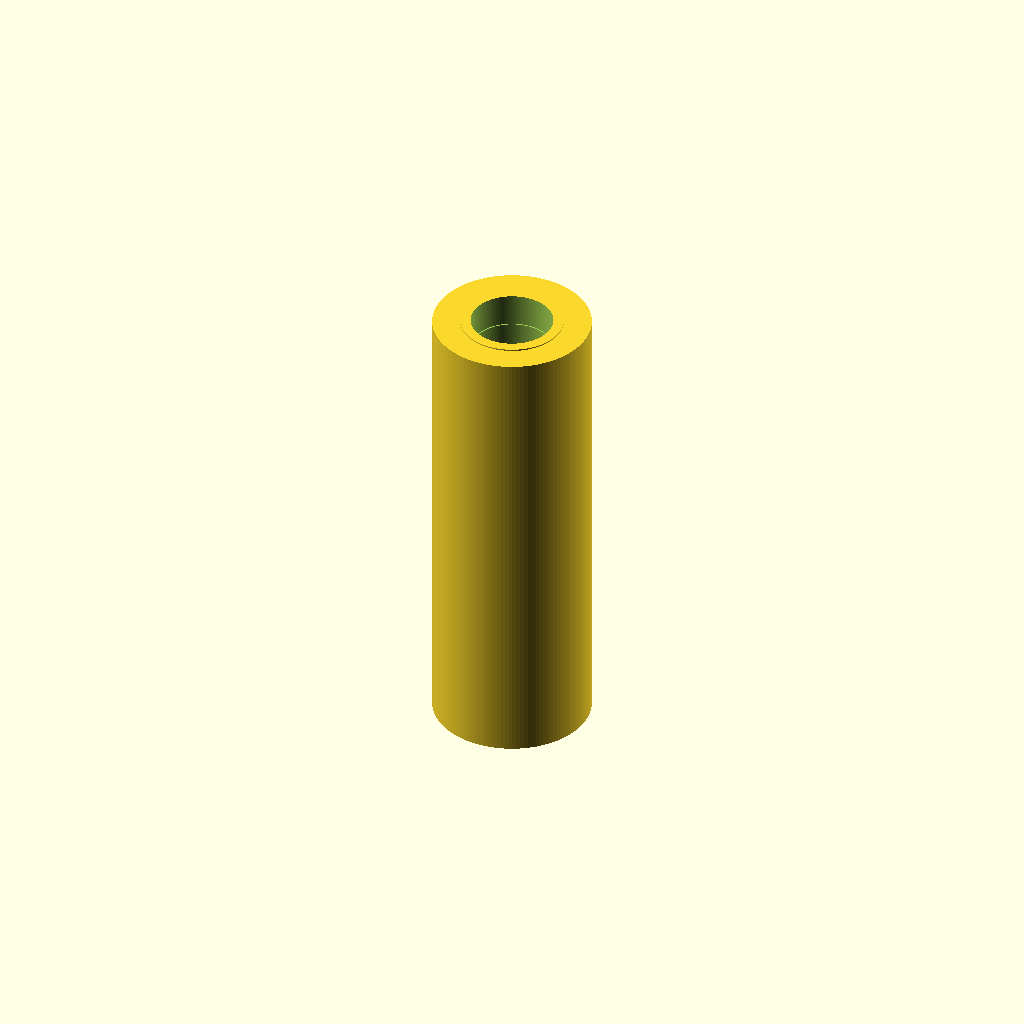
Cell 1: the model at its default parameters.
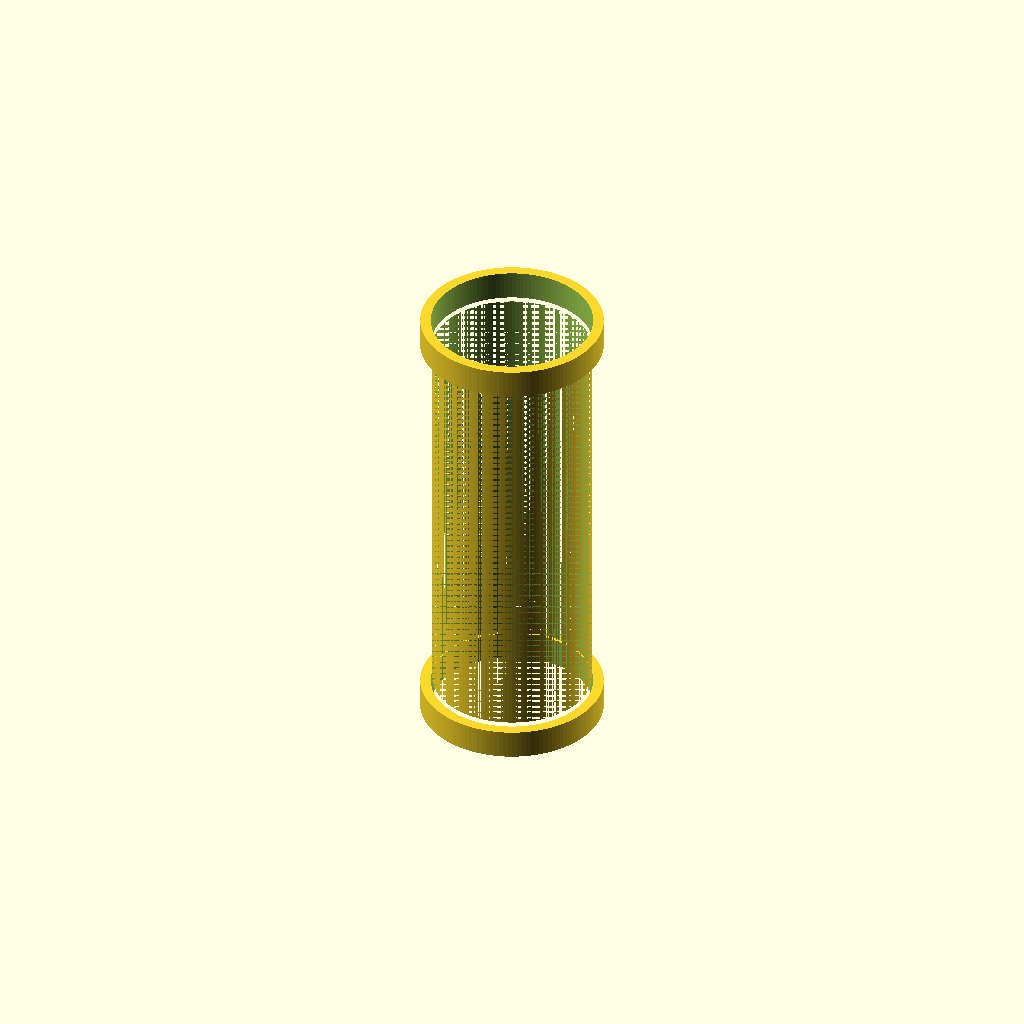
Cell 2 — bore_diameter_mm set to 12, the other parameters unchanged.
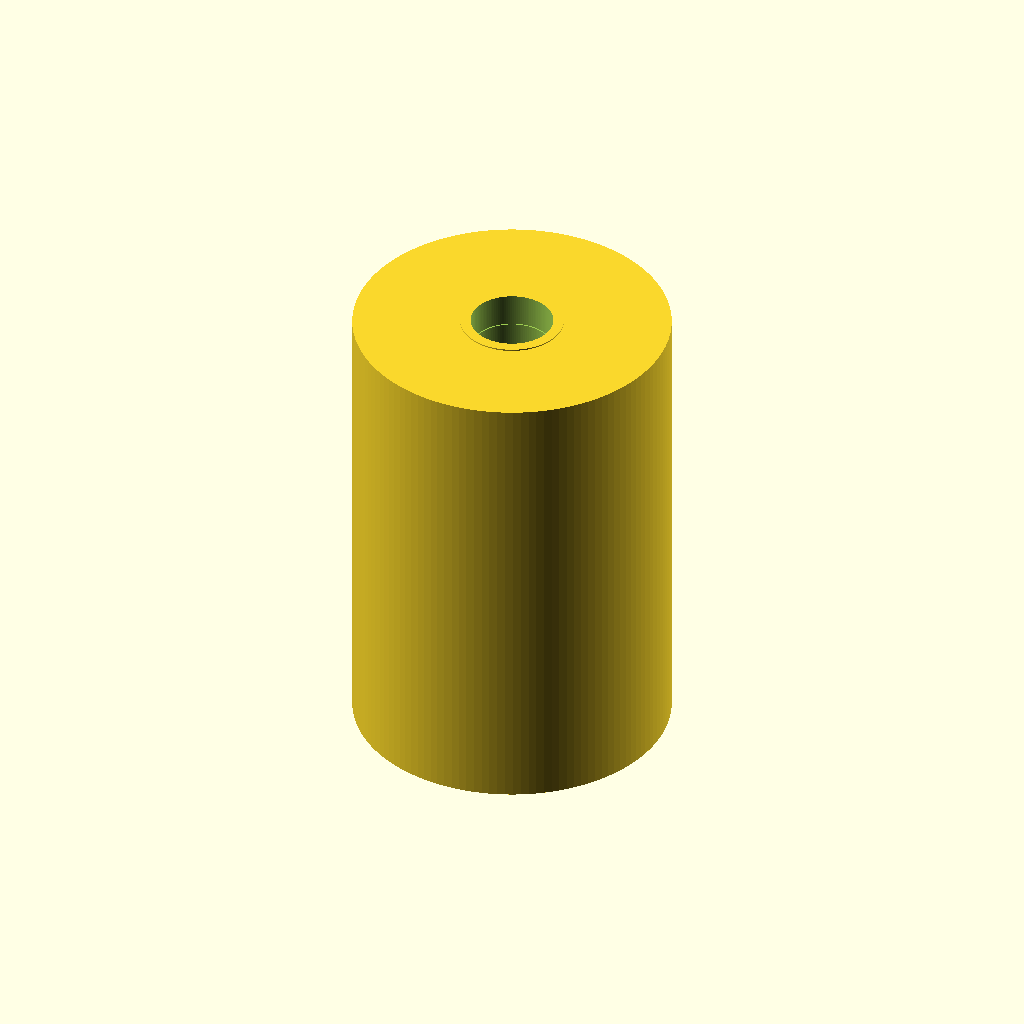
Cell 3: the same model with outer_diameter_mm = 24.
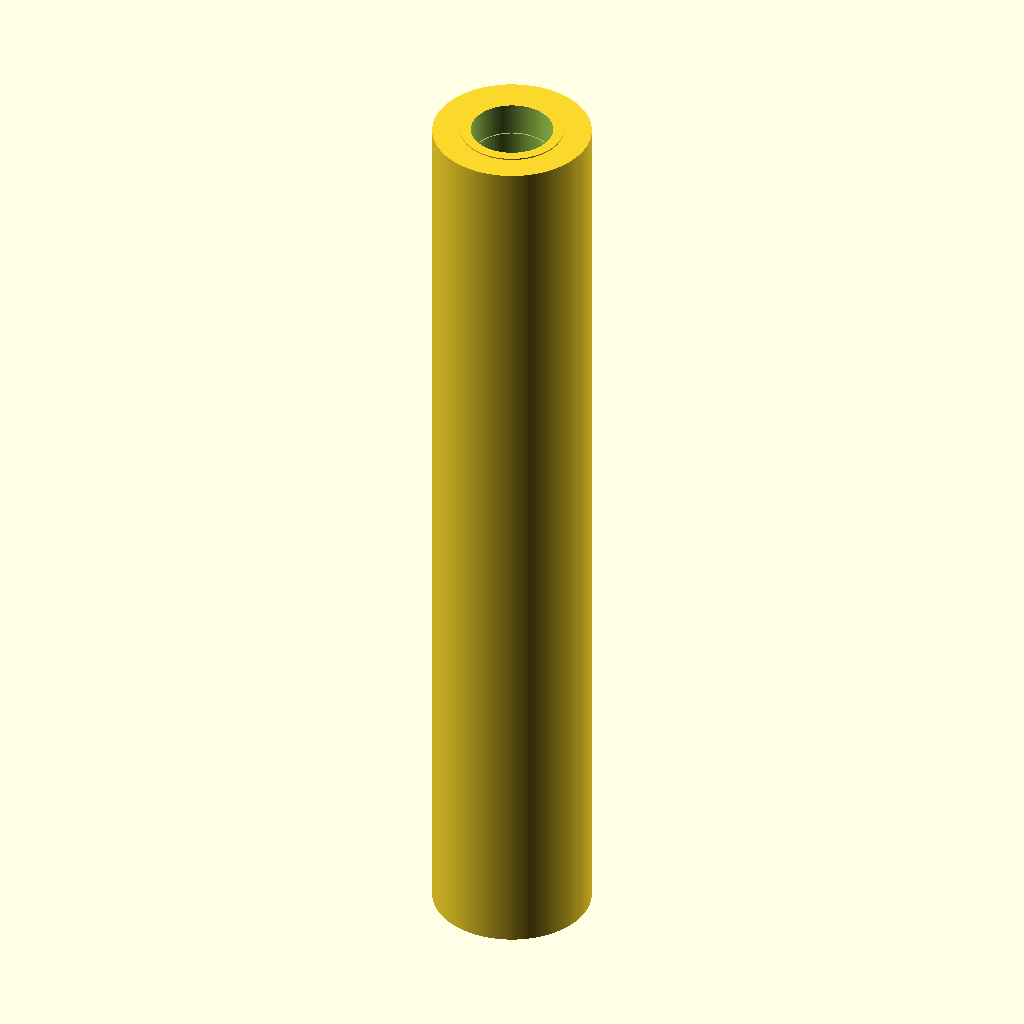
Cell 4 — length_mm set to 70, the other parameters unchanged.
One fixed orthographic camera (rotation 55°, 0°, 25°; colour scheme Cornfield) for every cell.
The OpenSCAD source (results/nopscadlib/craft/scad/linear_bearing__LM6LUU.scad):
// Long linear bearing (single connected solid)
// Target: 6.0mm bore, 12.0mm outer diameter, 35.0mm length

$fn = 128;

// Parameters
bore_diameter_mm  = 6.0;   // bore
outer_diameter_mm = 12.0;  // OD
length_mm         = 35.0;  // overall length

// Optional cosmetic features (kept subtle and fully connected)
groove_enabled    = 1;     // 0/1
groove_length_mm  = 2.0;
groove_depth_mm   = 0.4;
groove_spacing_mm = 20.0;

seal_lips_enabled             = 1;   // 0/1
seal_lip_length_mm            = 2.0;
seal_lip_radial_thickness_mm  = 0.8;
seal_clearance_mm             = 0.1;

overlap_mm = 0.2; // small overlap for robust CSG

module linear_bearing() {
    bore_r  = bore_diameter_mm/2;
    outer_r = outer_diameter_mm/2;

    // Main sleeve with through-bore
    difference() {
        union() {
            // Outer body
            cylinder(r=outer_r, h=length_mm, center=true);

            // End seal lips (added material, still one connected solid)
            if (seal_lips_enabled) {
                for (z = [-1, 1]) {
                    translate([0, 0, z*(length_mm/2 - seal_lip_length_mm/2)])
                        cylinder(r=bore_r + seal_clearance_mm + seal_lip_radial_thickness_mm,
                                 h=seal_lip_length_mm + overlap_mm,
                                 center=true);
                }
            }
        }

        // Through bore (cuts everything)
        cylinder(r=bore_r, h=length_mm + 2*seal_lip_length_mm + 4*overlap_mm, center=true);

        // Optional shallow outer grooves (cosmetic)
        if (groove_enabled) {
            for (z = [-1, 1]) {
                translate([0, 0, z*(groove_spacing_mm/2)])
                    cylinder(r=outer_r - groove_depth_mm,
                             h=groove_length_mm + 2*overlap_mm,
                             center=true);
            }
        }

        // Clear the seal lip inner diameter (slightly larger than bore)
        if (seal_lips_enabled) {
            for (z = [-1, 1]) {
                translate([0, 0, z*(length_mm/2 - seal_lip_length_mm/2)])
                    cylinder(r=bore_r + seal_clearance_mm,
                             h=seal_lip_length_mm + 4*overlap_mm,
                             center=true);
            }
        }
    }
}

linear_bearing();
Customizer parameters (derived from the source; name, type, default, range or options):
bore_diameter_mm: number, default 6
outer_diameter_mm: number, default 12
length_mm: number, default 35
groove_enabled: number, default 1
groove_length_mm: number, default 2
groove_depth_mm: number, default 0.4
groove_spacing_mm: number, default 20
seal_lips_enabled: number, default 1
seal_lip_length_mm: number, default 2
seal_lip_radial_thickness_mm: number, default 0.8
seal_clearance_mm: number, default 0.1
overlap_mm: number, default 0.2
